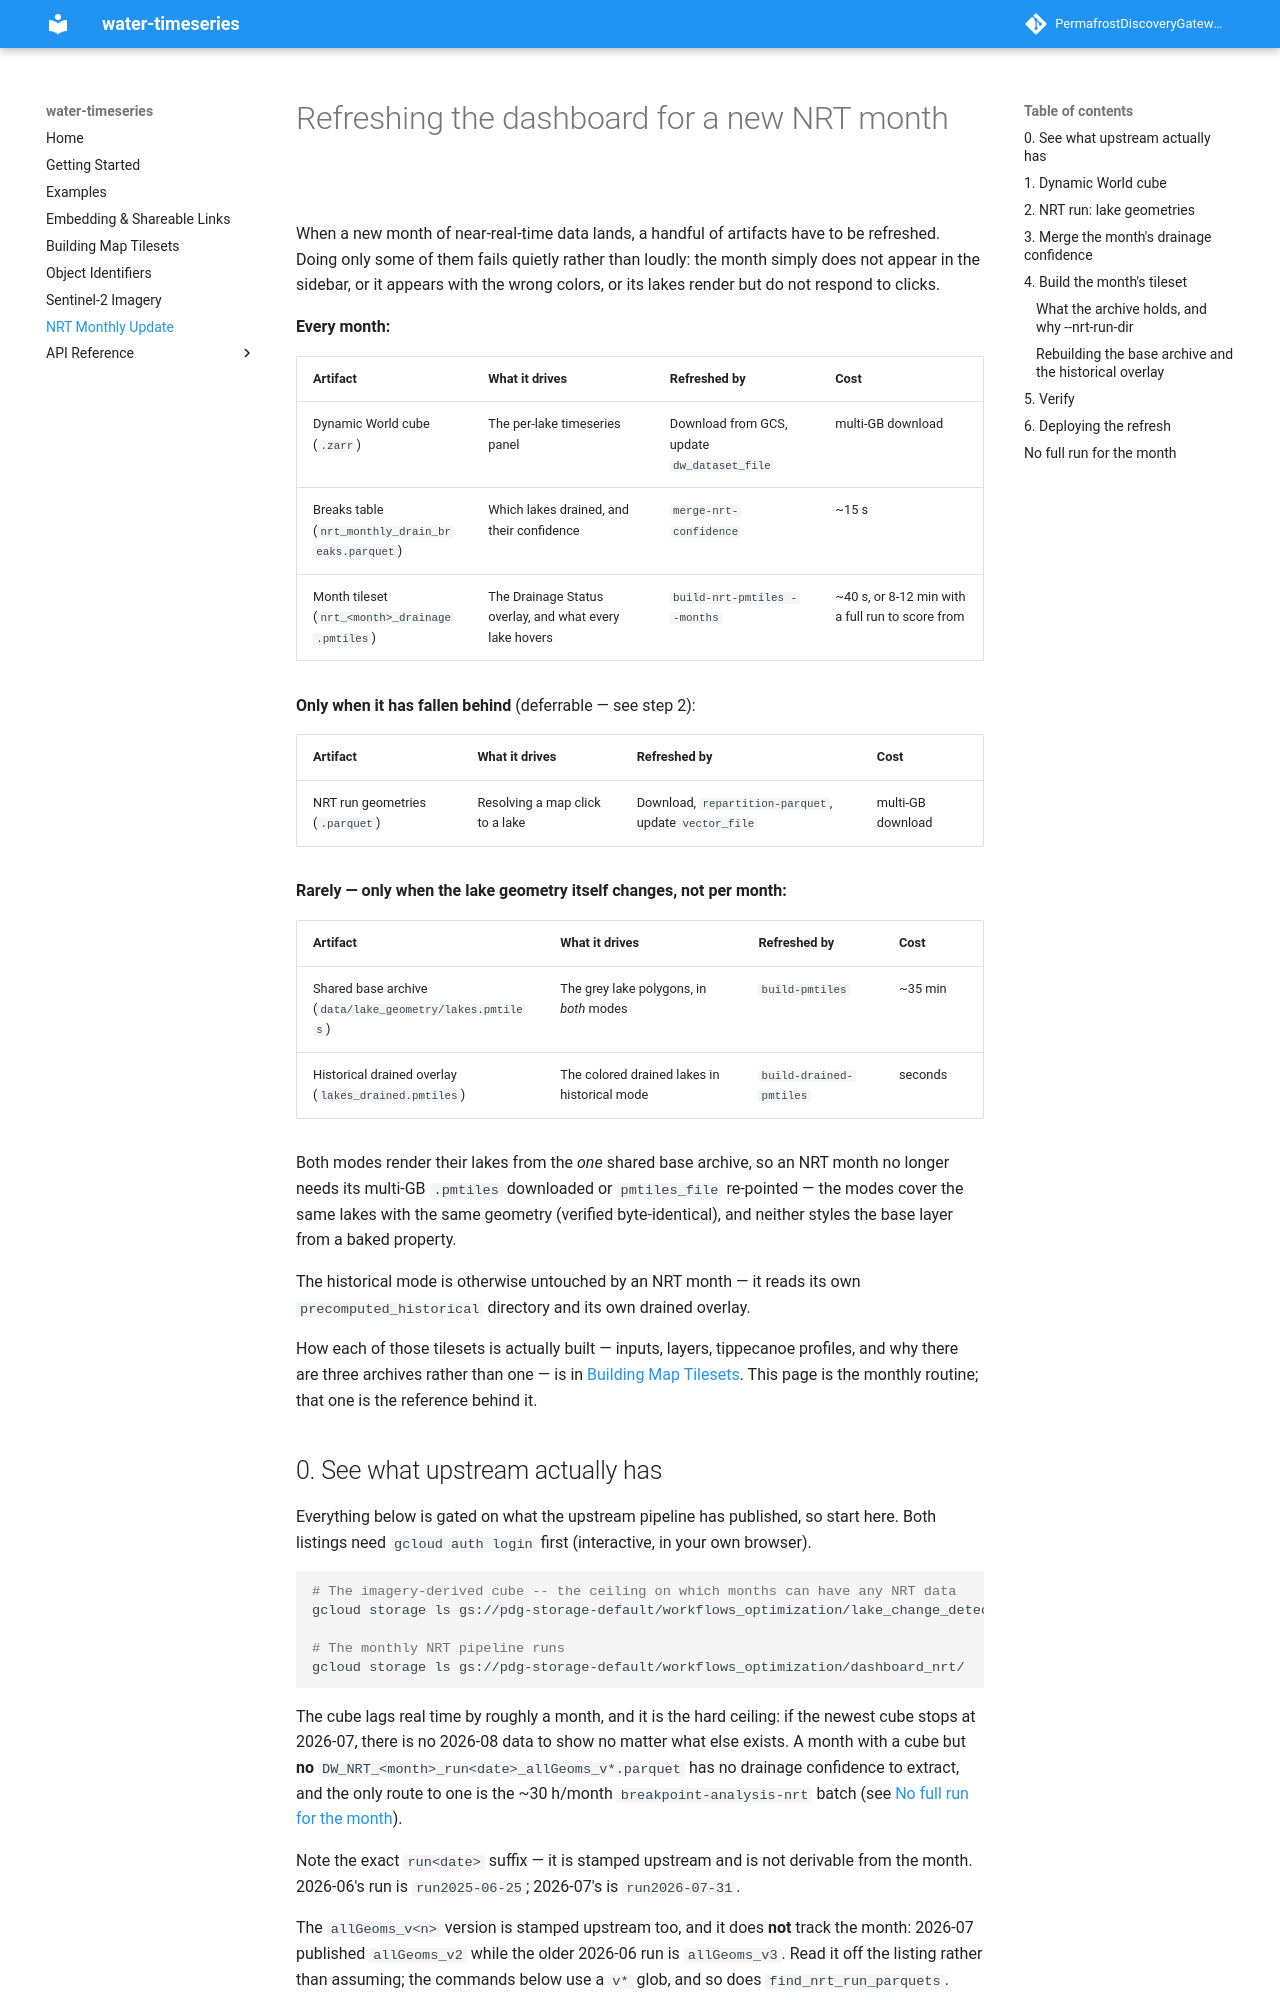

repository: PermafrostDiscoveryGateway/water-timeseries-v2 · page: main/nrt_monthly_update/index.html · generator: mkdocs

# Refreshing the dashboard for a new NRT month

When a new month of near-real-time data lands, a handful of artifacts have to be
refreshed. Doing only some of them fails quietly rather than loudly: the month simply
does not appear in the sidebar, or it appears with the wrong colors, or its lakes
render but do not respond to clicks.

**Every month:**

| Artifact | What it drives | Refreshed by | Cost |
|---|---|---|---|
| Dynamic World cube (`.zarr`) | The per-lake timeseries panel | Download from GCS, update `dw_dataset_file` | multi-GB download |
| Breaks table (`nrt_monthly_drain_breaks.parquet`) | Which lakes drained, and their confidence | `merge-nrt-confidence` | ~15 s |
| Month tileset (`nrt_<month>_drainage.pmtiles`) | The Drainage Status overlay, and what every lake hovers | `build-nrt-pmtiles --months` | ~40 s, or 8-12 min with a full run to score from |

**Only when it has fallen behind** (deferrable — see step 2):

| Artifact | What it drives | Refreshed by | Cost |
|---|---|---|---|
| NRT run geometries (`.parquet`) | Resolving a map click to a lake | Download, `repartition-parquet`, update `vector_file` | multi-GB download |

**Rarely — only when the lake geometry itself changes, not per month:**

| Artifact | What it drives | Refreshed by | Cost |
|---|---|---|---|
| Shared base archive (`data/lake_geometry/lakes.pmtiles`) | The grey lake polygons, in *both* modes | `build-pmtiles` | ~35 min |
| Historical drained overlay (`lakes_drained.pmtiles`) | The colored drained lakes in historical mode | `build-drained-pmtiles` | seconds |

Both modes render their lakes from the *one* shared base archive, so an NRT month no
longer needs its multi-GB `.pmtiles` downloaded or `pmtiles_file` re-pointed — the
modes cover the same lakes with the same geometry (verified byte-identical), and
neither styles the base layer from a baked property.

The historical mode is otherwise untouched by an NRT month — it reads its own
`precomputed_historical` directory and its own drained overlay.

How each of those tilesets is actually built — inputs, layers, tippecanoe profiles, and
why there are three archives rather than one — is in
[Building Map Tilesets](tile_generation.md). This page is the monthly routine; that one
is the reference behind it.

## 0. See what upstream actually has

Everything below is gated on what the upstream pipeline has published, so start
here. Both listings need `gcloud auth login` first (interactive, in your own
browser).

```bash
# The imagery-derived cube -- the ceiling on which months can have any NRT data
gcloud storage ls gs://pdg-storage-default/workflows_optimization/lake_change_detection/

# The monthly NRT pipeline runs
gcloud storage ls gs://pdg-storage-default/workflows_optimization/dashboard_nrt/
```

The cube lags real time by roughly a month, and it is the hard ceiling: if the
newest cube stops at 2026-07, there is no 2026-08 data to show no matter what else
exists. A month with a cube but **no** `DW_NRT_<month>_run<date>_allGeoms_v*.parquet`
has no drainage confidence to extract, and the only route to one is the ~30 h/month
`breakpoint-analysis-nrt` batch (see [No full run for the month](#no-full-run-for-the-month)).

Note the exact `run<date>` suffix — it is stamped upstream and is not derivable from
the month. 2026-06's run is `run2025-06-25`; 2026-07's is `run2026-07-31`.

The `allGeoms_v<n>` version is stamped upstream too, and it does **not** track the
month: 2026-07 published `allGeoms_v2` while the older 2026-06 run is `allGeoms_v3`.
Read it off the listing rather than assuming; the commands below use a `v*` glob, and
so does `find_nrt_run_parquets`.
